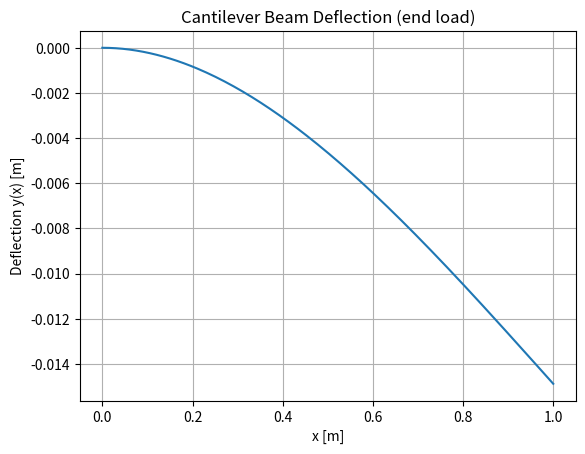
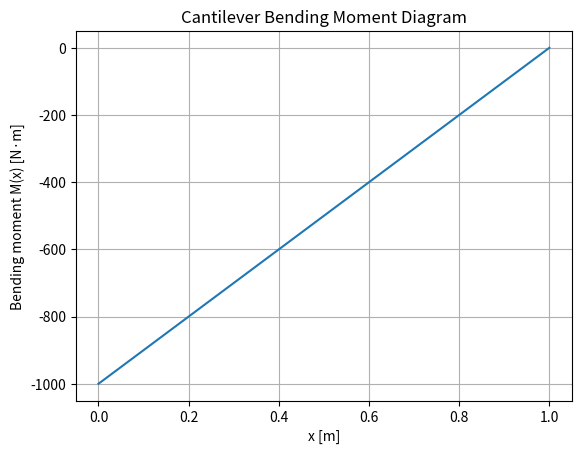

Recreate these plots in Python, in order.
import numpy as np
import matplotlib.pyplot as plt
import matplotlib
matplotlib.use('Agg')


# -----------------------------
# 1. Input data (you can change)
# -----------------------------
L = 1.0          # Beam length [m]
P = 1000.0       # End load [N] (downward)
E = 210e9        # Young's modulus [Pa] (e.g., steel)
b = 0.02         # Rectangular cross-section width [m]
h = 0.04         # Rectangular cross-section height [m]

# Second moment of area for a rectangle about the neutral axis (b*h^3 / 12)
I = b * h**3 / 12.0

print(f"I = {I:.3e} m^4")

# -----------------------------
# 2. Discretize beam along x
# -----------------------------
n_points = 200
x = np.linspace(0, L, n_points)

# -----------------------------
# 3. Internal forces & moments
# -----------------------------
# Shear force (constant along beam for a tip load)
V = -P * np.ones_like(x)     # [N]

# Bending moment: M(x) = -P*(L - x)
M = -P * (L - x)             # [N·m]

# -----------------------------
# 4. Deflection (Euler–Bernoulli solution)
# y(x) = P x^2 (x - 3L) / (6 E I)
# sign convention: downward deflection is negative
# -----------------------------
y = P * x**2 * (x - 3*L) / (6 * E * I)  # [m]

# Tip deflection (should match analytical PL^3 / (3EI) in magnitude)
y_tip = y[-1]
print(f"Tip deflection = {y_tip:.3e} m (negative = downward)")

# -----------------------------
# 5. Bending stress at outer fiber
# sigma(x) = M(x) * c / I
# c = h/2 (distance from neutral axis to outer surface)
# -----------------------------
c = h / 2.0
sigma = M * c / I  # [Pa]
print(f"Max bending stress at the fixed end = {sigma[0]/1e6:.2f} MPa")

# -----------------------------
# 6. Plots
# -----------------------------

# Deflection plot
plt.figure()
plt.plot(x, y)
plt.xlabel("x [m]")
plt.ylabel("Deflection y(x) [m]")
plt.title("Cantilever Beam Deflection (end load)")
plt.grid(True)

# Bending moment diagram
plt.figure()
plt.plot(x, M)
plt.xlabel("x [m]")
plt.ylabel("Bending moment M(x) [N·m]")
plt.title("Cantilever Bending Moment Diagram")
plt.grid(True)

plt.show()
plt.savefig("deflection.png")
plt.savefig("moment.png")
